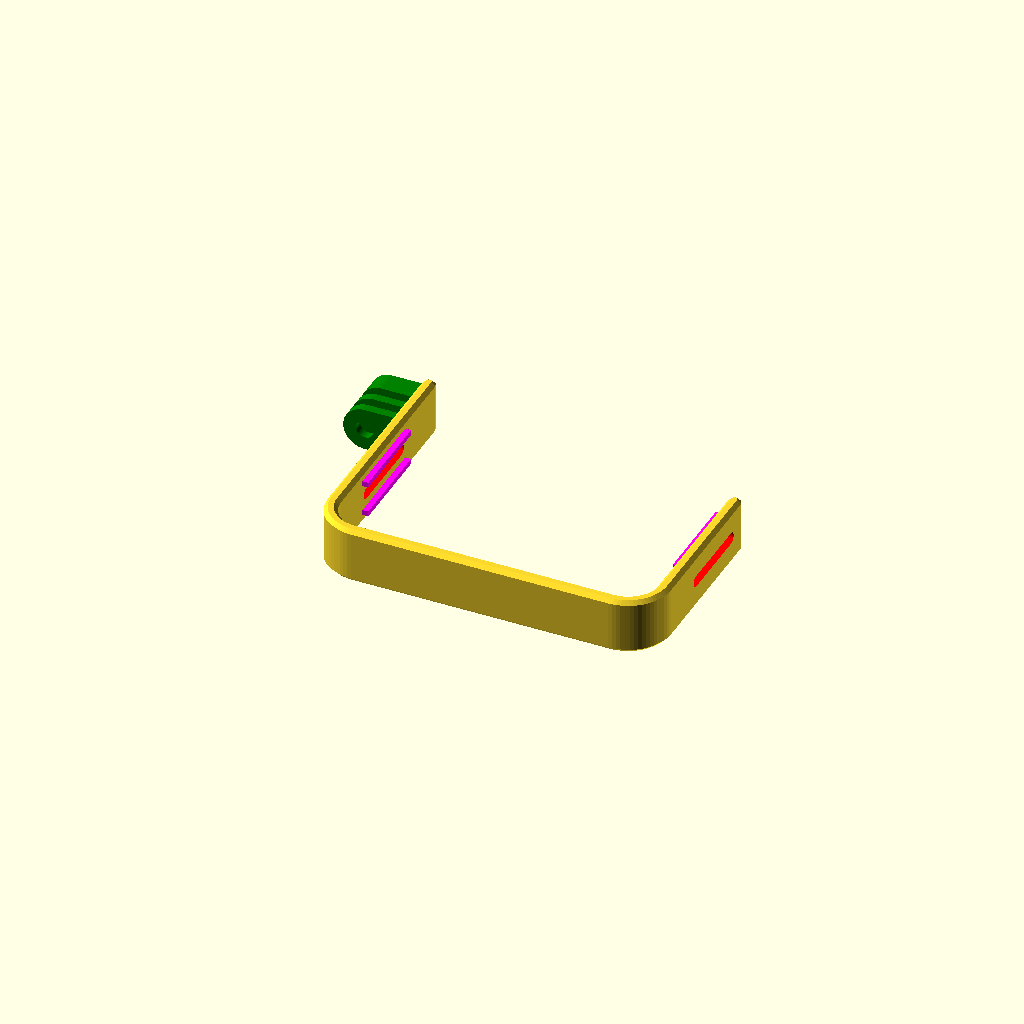
Cell 1: the model at its default parameters.
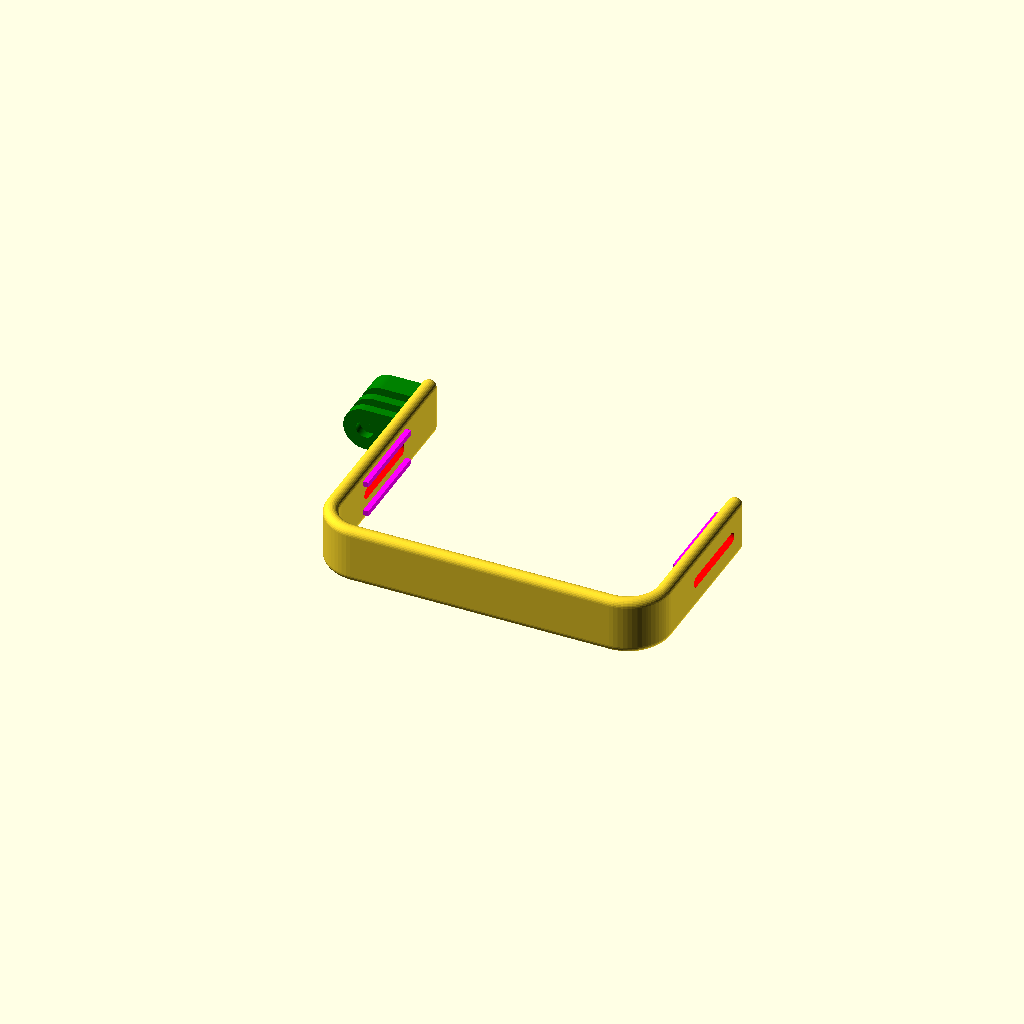
Cell 2 — preview_mode set to false, the other parameters unchanged.
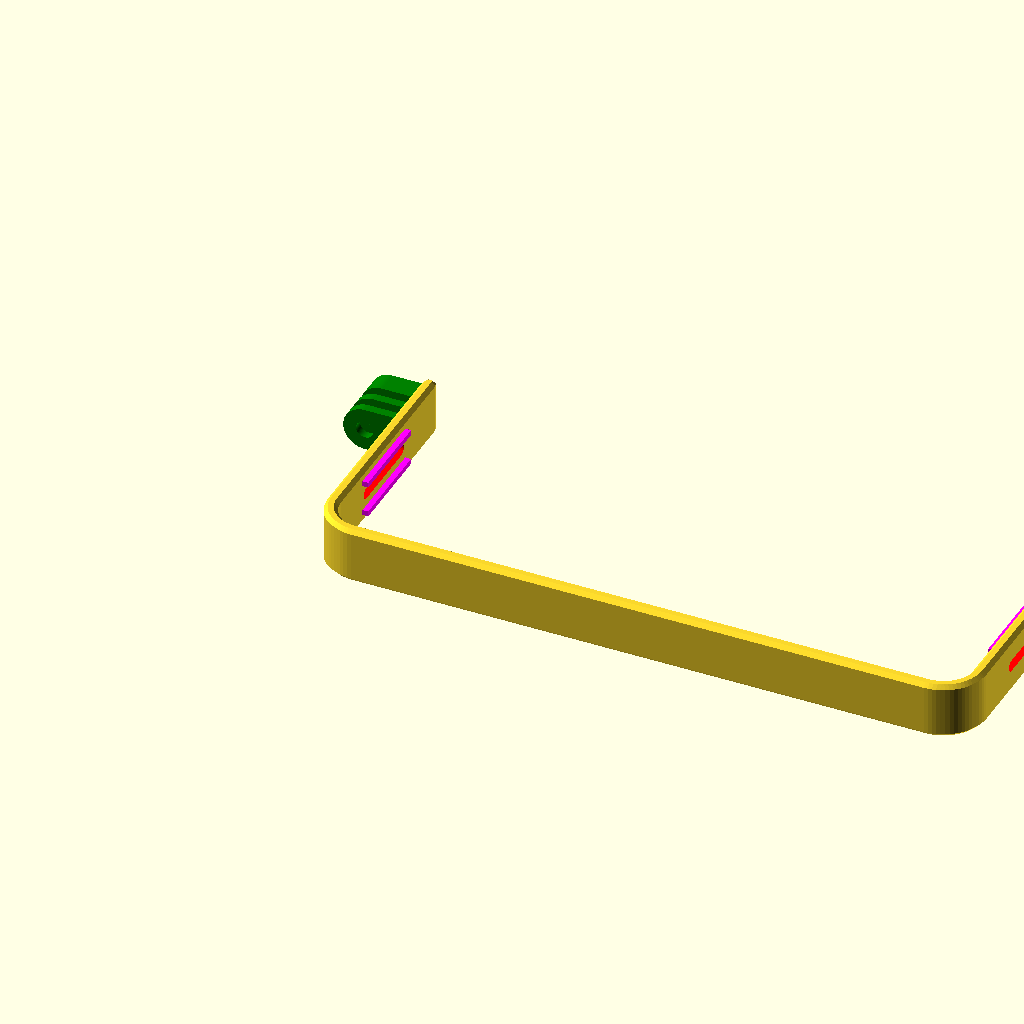
Cell 3: the same model with lengthGrip = 220.
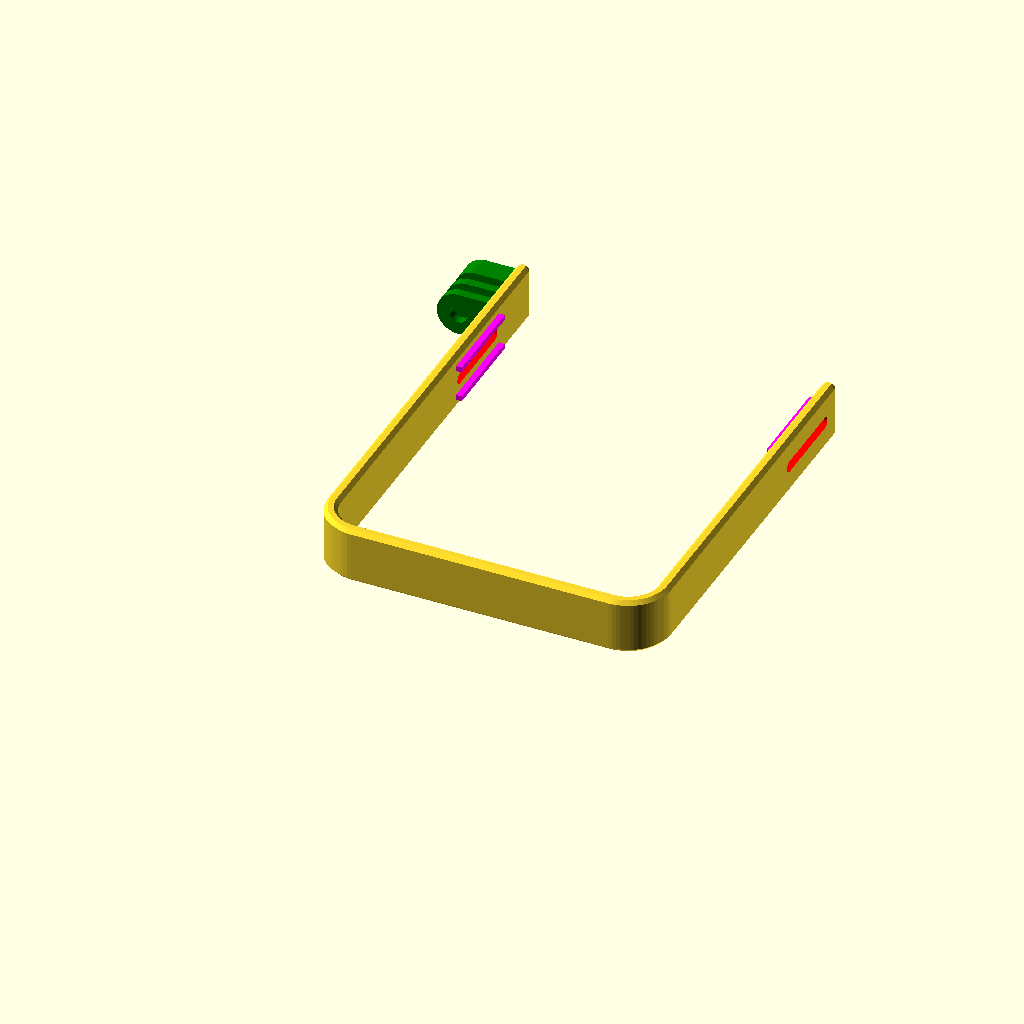
Cell 4: the same model with heightHandle = 140.
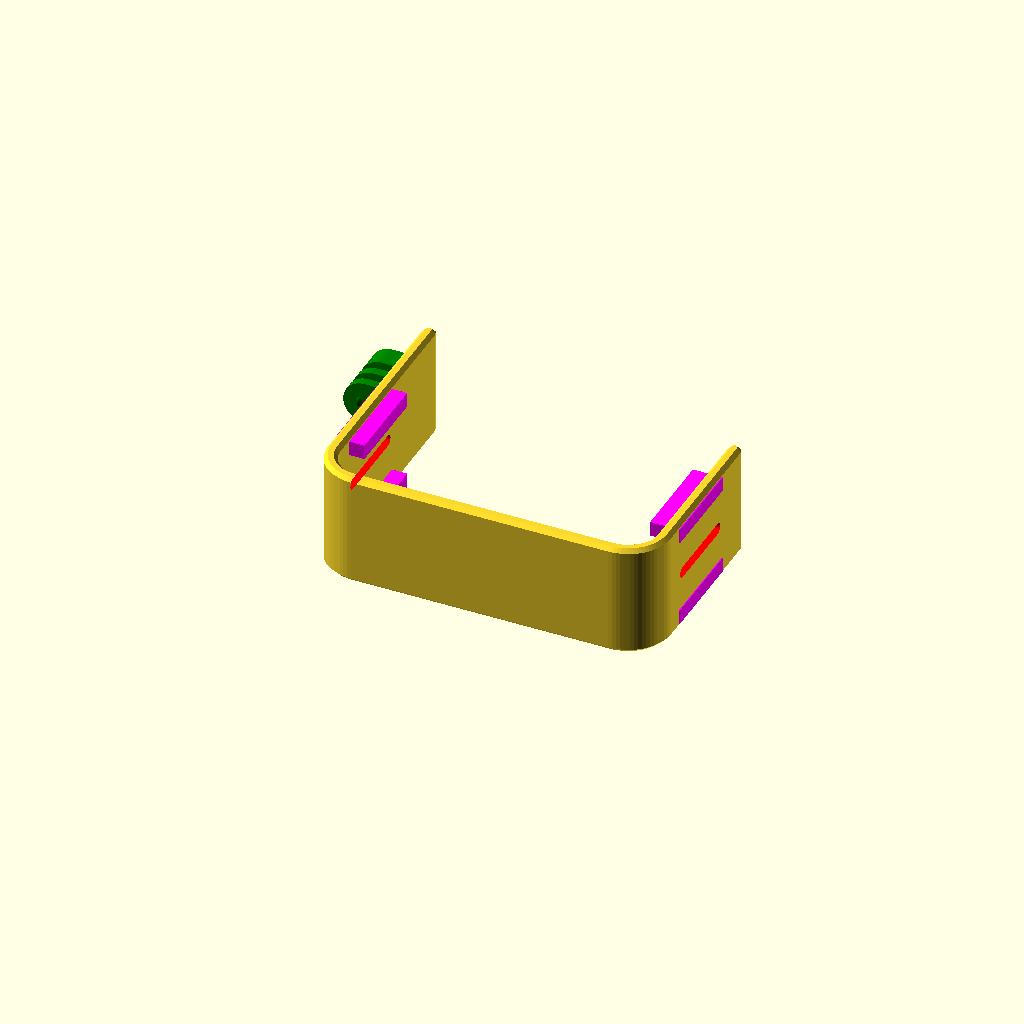
Cell 5: widthHandle = 40 (everything else at default).
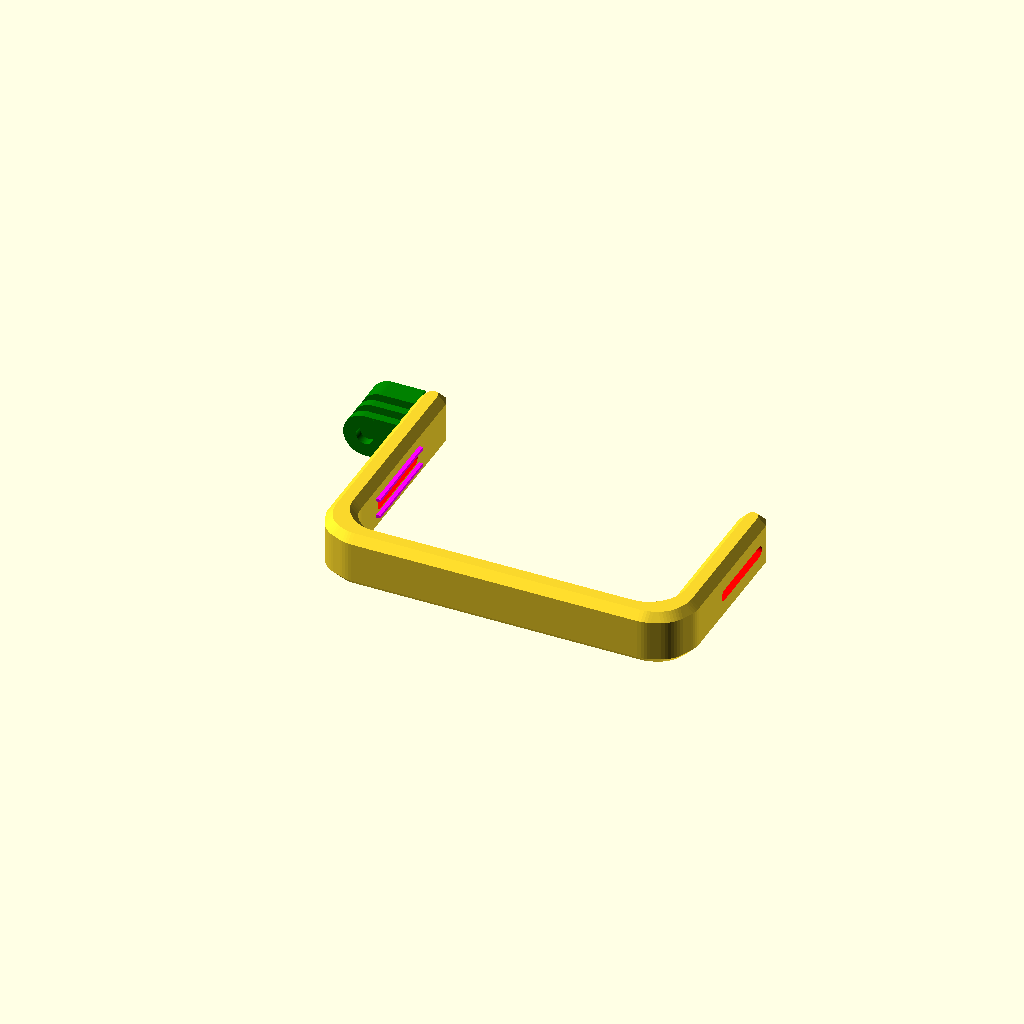
Cell 6 — thickness set to 10, the other parameters unchanged.
All cells are drawn from one camera (rotation 55°, 0°, 25°, orthographic, colour scheme Cornfield), so only the parameter changes between them.
OpenSCAD source file GoodmanHandle/src_GoodmanHandle_(handle).scad:
// Крепление для подводного фонаря, фиксирующее его на тыльной стороне кисти
// Goodman handle (handle) + GoPro mount
// vеrsion 1.2.1
//
// OpenSCAD model
// =============================================
use <../NevaDiversLogo/logoND_small.scad>
use <src_GoPro_mount.scad>

// === Глобальные ПАРАМЕТРЫ ===
lengthGrip           = 110;         // ширина хвата ручки (ширина внутренней части), мм
heightHandle        = 70;          // высота самой ручки (включая толщину детали), мм
widthHandle         = 20;          // ширина самой ручки, мм
thickness           = 5;           // толщина стенки ручки, мм

heightGoProMount    = 18;

innerCornerRadius   = 10.0;        // радиус ВНУТРЕННИХ (вогнутых) углов выреза, мм
bottomCornerRadius  = 15.0;        // радиус НИЖНИХ внешних углов, мм

cutoutRadius        = 2.0;         // радиус круглых вырезов (слота), мм
cutoutSlotLength    = 30;          // длина прорези (слота), мм

edgeRadius          = thickness*0.49;           // скругление внешних фасок

// =================

// --- Локальные Параметры ---

widthRails          = (widthHandle/2 - edgeRadius - cutoutRadius)/3;
widthDetail         = widthHandle;
lengthDetail        = lengthGrip;

// Переключатель качества для ускорения предпросмотра
preview_mode = true;  // true = быстрый рендер ($fn=8), false = нормальное качество ($fn=30)

// === ПРОВЕРКИ ПАРАМЕТРОВ ===
assert(thickness > 0, "Толщина стенки должна быть > 0");
assert(innerCornerRadius + thickness < heightHandle, 
        "Внутренние скругления не должны перекрывать высоту");
assert(bottomCornerRadius >= thickness, 
        "bottomCornerRadius должен быть ≥ thickness");
assert(edgeRadius <= min(thickness/2) , 
        "edgeRadius не должен превышать половину толщины!");
assert(2*edgeRadius < widthHandle, 
        "edgeRadius не должен превышать половину ширины ручки");
assert(cutoutSlotLength < heightHandle - (thickness + innerCornerRadius), 
       "Длина слота превышает доступное место на прямой стенке!");


// --- контур с постоянной толщиной стенки ---
module flat_body() {
    // Вспомогательная функция: генерация точек дуги
    function arc_points(cx, cy, r, start_angle, end_angle, segments=20) = 
        [for (i = [0:segments]) 
            let(a = start_angle + (end_angle - start_angle) * i / segments)
            [cx + r * cos(a), cy + r * sin(a)]
        ];

    // --- 1. НИЖНИЕ ВЫПУКЛЫЕ УГЛЫ ---
    // Внешние дуги
    R_bot_out = bottomCornerRadius;
    R_bot_in  = max(0, R_bot_out - thickness); // внутренняя дуга (если >0)
    
    left_bottom_outer  = arc_points(R_bot_out, R_bot_out, R_bot_out, 180, 270, 15);
    right_bottom_outer = arc_points((lengthGrip+(thickness*2)) - R_bot_out, R_bot_out, R_bot_out, 270, 360, 15);
    
    // Внутренние дуги (только если радиус положительный)
    left_bottom_inner  = (R_bot_in > 0.1) ? 
        arc_points(R_bot_out, R_bot_out, R_bot_in, 180, 270, 15) : [[R_bot_out, R_bot_out]];
    right_bottom_inner = (R_bot_in > 0.1) ? 
        arc_points((lengthGrip+(thickness*2)) - R_bot_out, R_bot_out, R_bot_in, 270, 360, 15) : [[(lengthGrip+(thickness*2)) - R_bot_out, R_bot_out]];

    // --- 2. ВНУТРЕННИЕ ВОГНУТЫЕ УГЛЫ ---
    // Здесь "внутренний" угол выреза — это вогнутая дуга
    R_inner_in  = innerCornerRadius;                    // радиус вогнутой дуги
    R_inner_out = R_inner_in + thickness;              // сопряжённая выпуклая дуга
    
    // Центры дуг смещены на thickness от "острого" угла [thickness, thickness]
    cx_left  = thickness + R_inner_in;   // центр вогнутой дуги
    cy_left  = thickness + R_inner_in;
    
    cx_right = (lengthGrip+(thickness*2)) - thickness - R_inner_in;
    cy_right = thickness + R_inner_in;
    
    // Вогнутые дуги (обход ПО часовой: углы убывают)
    left_inner_concave  = arc_points(cx_left, cy_left, R_inner_in, 270, 180, 12);
    right_inner_concave = arc_points(cx_right, cy_right, R_inner_in, 360, 270, 12);

    // --- СБОРКА (строго по часовой стрелке) ---
    points = concat(
        // Левая внешняя стенка
        [ [0, heightHandle+heightGoProMount], [0, R_bot_out] ],
        
        // Левый нижний внешний угол
        left_bottom_outer,
        
        // Прямой низ
        [ [(lengthGrip+(thickness*2)) - R_bot_out, 0] ],
        
        // Правый нижний внешний угол
        right_bottom_outer,
        
        // Правая внешняя стенка
        [ [(lengthGrip+(thickness*2)), R_bot_out], [(lengthGrip+(thickness*2)), heightHandle] ],
        
        // Верхняя кромка до выреза
        [ [(lengthGrip+(thickness*2)) - thickness, heightHandle] ],
        
        // Правая внутренняя стенка вниз до начала вогнутого скругления
        [ [(lengthGrip+(thickness*2)) - thickness, heightHandle], 
          [(lengthGrip+(thickness*2)) - thickness, thickness + R_inner_in] ],
        
        // Правый вогнутый угол выреза
        right_inner_concave,
        
        // Горизонталь ручки
        [ [thickness + R_inner_in, thickness] ],
        
        // Левый вогнутый угол выреза
        left_inner_concave,
        
        // Левая внутренняя стенка вверх
        [ [thickness, thickness + R_inner_in], [thickness, heightHandle+heightGoProMount] ]
    );
    
    polygon(points = points);
}

module body_3d_rounded() {
    sphere_fn = preview_mode ? 8 : 30;  // оптимизация для скорости (бук старенький)
    
    if (edgeRadius > 0) {
        minkowski() {
            // Компенсация «раздувания» от minkowski:
            // - 2D-контур уменьшаем на edgeRadius
            // - высота выдавливания уменьшается на 2*edgeRadius
            linear_extrude(height = widthHandle - 2*edgeRadius, convexity = 3)
                offset(r = -edgeRadius) flat_body();
            
            // Сфера скругляет рёбра во всех плоскостях (XY, YZ, XZ)
            sphere(r = edgeRadius, $fn = sphere_fn);
        }
    } else {
        // Без скругления — обычное выдавливание
        linear_extrude(height = widthHandle, convexity = 3)
            flat_body();
    }
}

// --- Отверстия ---
module hole() {
    hull() {
        circle(r = cutoutRadius, $fn=30);
          translate([0, cutoutSlotLength - 2*cutoutRadius])
            circle(r = cutoutRadius, $fn=30);
    }
}

// --- позиционирование в плоскости YZ ---
module hole_3d() {
    // Поворот на 90° вокруг Y: ось Z → становится осью X
    rotate([0, 90, 0])
        linear_extrude(height = thickness*2, center = true, convexity = 3)
            hole();
}

// --- позиционирование отверстий ----
module cutouts() {
    y_pos = heightHandle - widthHandle/2;
    
    // X: центры левой и правой стенок
    x_cut_left  = thickness/2;
    x_cut_right = (lengthGrip + thickness*2) - thickness/2;
    
    // Z: центр детали по ширине
    z_pos = (widthHandle-edgeRadius*2) / 2;
    
    // левая 
    color("red")
    translate([x_cut_left, y_pos, z_pos])
      rotate([180,0,0])
        hole_3d();
    
    // Правая
    color("red")
    translate([x_cut_right, y_pos, z_pos])
      rotate([180,0,0])
        hole_3d();
}

// направляющие
module rails () {
    center_y_pos = heightHandle-widthHandle/2 - cutoutSlotLength/2+cutoutRadius;
    right_x_pos = lengthGrip + thickness;
    
    color ("magenta")
    translate([thickness,center_y_pos,((widthHandle-edgeRadius*2)/2-widthRails*3)])
    cube ([widthRails*2,(cutoutSlotLength+cutoutRadius),widthRails], center=true);
    
    color ("magenta")
    translate([thickness,center_y_pos,((widthHandle-edgeRadius*2)/2+widthRails*3)])
    cube ([widthRails*2,(cutoutSlotLength+cutoutRadius),widthRails], center=true);

    color ("magenta")
    translate([right_x_pos,center_y_pos,((widthHandle-edgeRadius*2)/2-widthRails*3)])
    cube ([widthRails*2,(cutoutSlotLength+cutoutRadius),widthRails], center=true);
    
    color ("magenta")
    translate([right_x_pos,center_y_pos,((widthHandle-edgeRadius*2)/2+widthRails*3)])
    cube ([widthRails*2,(cutoutSlotLength+cutoutRadius),widthRails], center=true);
}

// --- СБОРКА ---
module build_HANDLE_from_GoodmanHandle () {
    // Z: центр детали по ширине
    z_pos = (widthHandle-edgeRadius*2) / 2;
    y_pos = heightHandle+heightGoProMount/3;
    
    union() {
        difference() {
            body_3d_rounded();          
            cutouts();
        }
        rails();
        
        translate([0, y_pos, z_pos])
          rotate([180,0,0])         // на подумать!!! как будет лучше
            mount_GoPro_build();
    }
}

build_HANDLE_from_GoodmanHandle();
//flat_body();
Customizer parameters (derived from the source; name, type, default, range or options):
lengthGrip: number, default 110
heightHandle: number, default 70
widthHandle: number, default 20
thickness: number, default 5
heightGoProMount: number, default 18
innerCornerRadius: number, default 10
bottomCornerRadius: number, default 15
cutoutRadius: number, default 2
cutoutSlotLength: number, default 30
preview_mode: bool, default true
